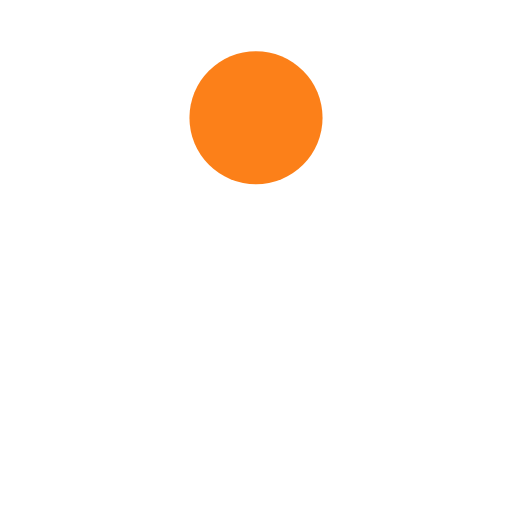
t = 0.00 s
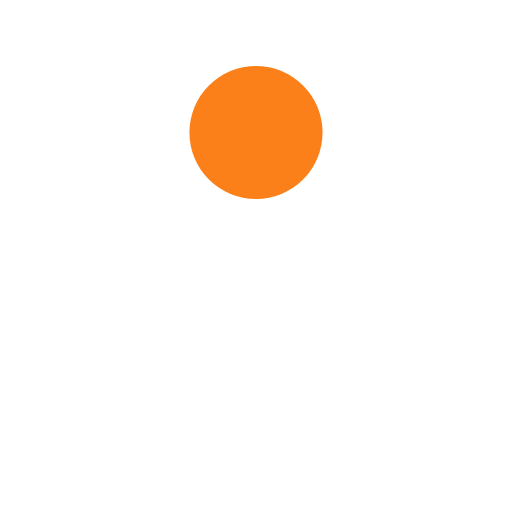
t = 0.13 s
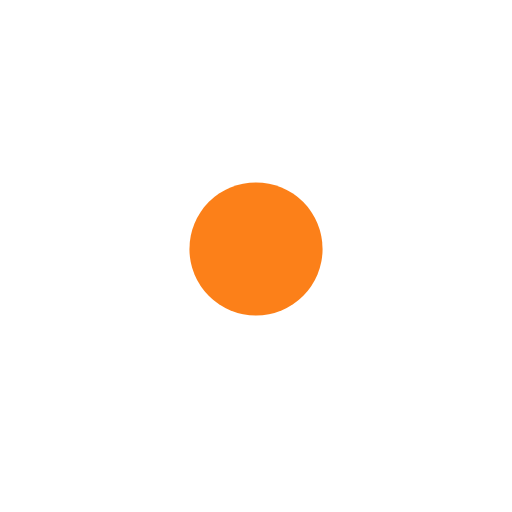
t = 0.38 s
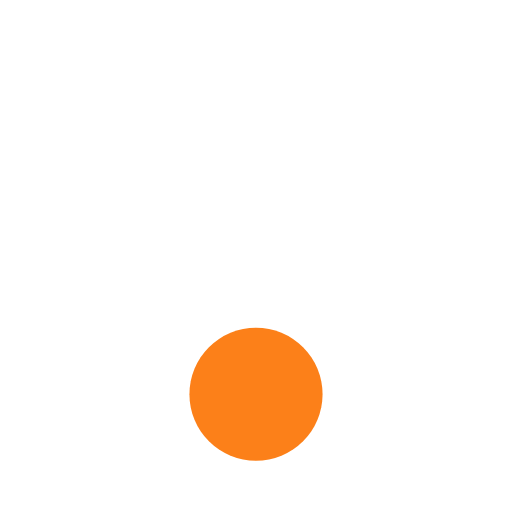
t = 0.50 s
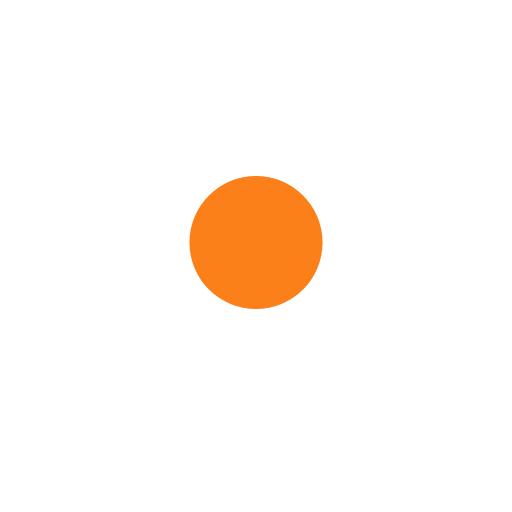
t = 0.63 s
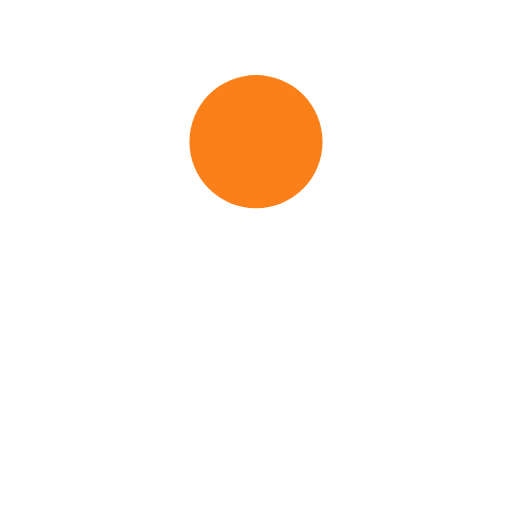
t = 0.88 s

The animated SVG that drew these frames (rendered in a browser with its animation timeline set to each time). Animation: 1 SMIL element (animate=1); one cycle of 1.00 s, repeats indefinitely.

<?xml version="1.0" encoding="utf-8"?>
<svg xmlns="http://www.w3.org/2000/svg" xmlns:xlink="http://www.w3.org/1999/xlink" style="margin: auto; background: none; display: block; shape-rendering: auto;" width="200px" height="200px" viewBox="0 0 100 100" preserveAspectRatio="xMidYMid">
<circle cx="50" cy="23" r="13" fill="#fc8019">
  <animate attributeName="cy" dur="1s" repeatCount="indefinite" calcMode="spline" keySplines="0.45 0 0.9 0.55;0 0.45 0.55 0.9" keyTimes="0;0.5;1" values="23;77;23"></animate>
</circle>
<!-- [ldio] generated by https://loading.io/ --></svg>
